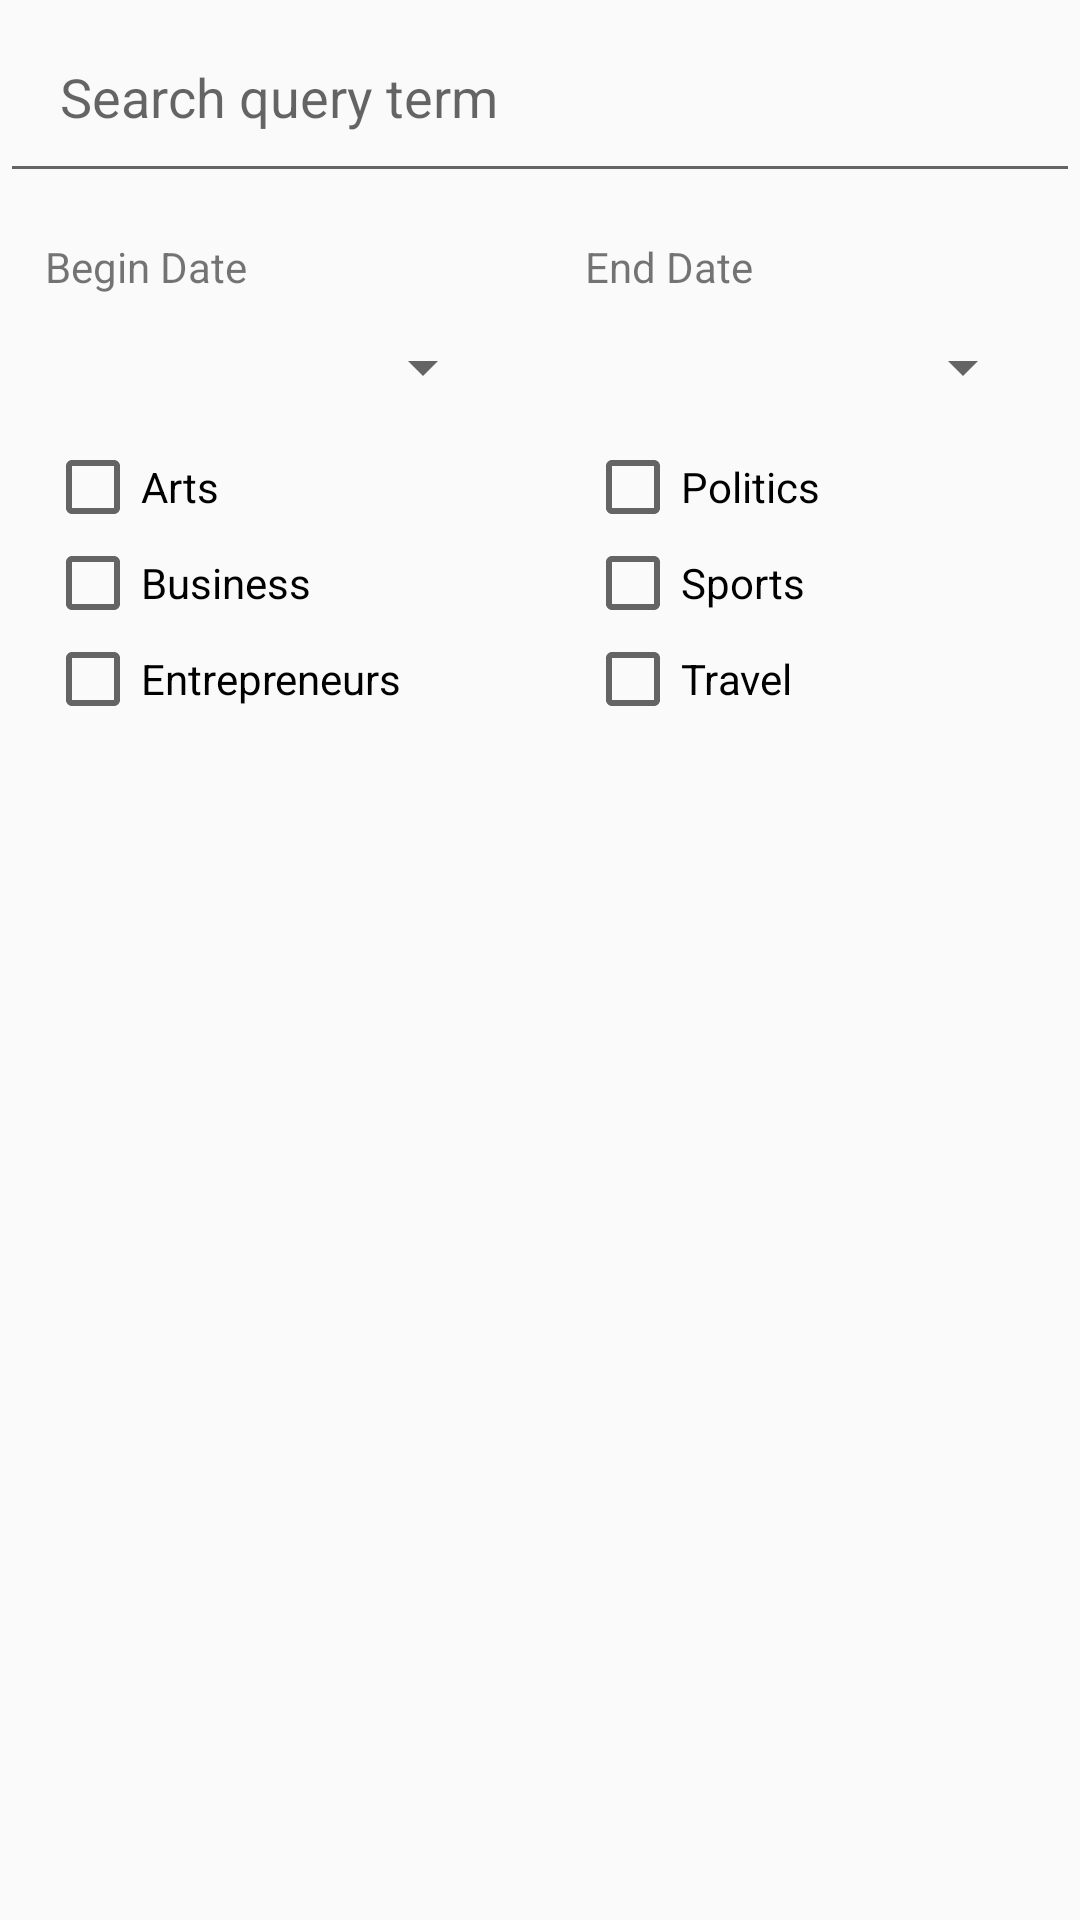

Here is an Android app screen rendered from its layout file. Give the layout XML and the strings, colors and styles it references.
<!-- AndroidManifest.xml: application theme AppTheme -->
<!-- res/layout/menu_checkboxes.xml -->
<?xml version="1.0" encoding="utf-8"?>
<LinearLayout xmlns:android="http://schemas.android.com/apk/res/android"
    android:layout_width="match_parent" android:layout_height="wrap_content"
    android:orientation="vertical">

    <EditText
        android:id="@+id/search_query_text"
        android:layout_width="match_parent"
        android:layout_height="wrap_content"
        android:hint="Search query term"
        android:padding="20dp" />


    <LinearLayout
        android:layout_width="match_parent"
        android:layout_height="wrap_content"
        android:orientation="horizontal" >


        <LinearLayout
            android:layout_width="0dp"
            android:layout_height="wrap_content"
            android:orientation="vertical"
            android:layout_weight="1"
            android:padding="15dp">

            <RelativeLayout
                android:id="@+id/fields_begin_date"
                android:layout_width="match_parent"
                android:layout_height="match_parent">

                <TextView
                    android:id="@+id/tv_begin_date"
                    android:layout_width="wrap_content"
                    android:layout_height="wrap_content"
                    android:text="Begin Date"/>

                <Button
                    android:id="@+id/button_being_date"
                    android:layout_width="match_parent"
                    android:layout_height="wrap_content"
                    android:layout_below="@+id/tv_begin_date"
                    android:textSize="16sp"
                    android:textAlignment="textStart"
                    style="?android:attr/spinnerStyle"/>

            </RelativeLayout>


            <CheckBox
                android:id="@+id/checkbox_arts"
                android:layout_width="wrap_content"
                android:layout_height="wrap_content"
                android:text="Arts" />

            <CheckBox
                android:id="@+id/checkbox_business"
                android:layout_width="wrap_content"
                android:layout_height="wrap_content"
                android:text="Business" />

            <CheckBox
                android:id="@+id/checkbox_entrepreneurs"
                android:layout_width="wrap_content"
                android:layout_height="wrap_content"
                android:text="Entrepreneurs" />
        </LinearLayout>


        <LinearLayout
            android:layout_width="0dp"
            android:layout_height="wrap_content"
            android:orientation="vertical"
            android:layout_weight="1"
            android:padding="15dp">

            <RelativeLayout
                android:id="@+id/fields_end_date"
                android:layout_width="match_parent"
                android:layout_height="match_parent">

                <TextView
                    android:id="@+id/tv_end_date"
                    android:layout_width="wrap_content"
                    android:layout_height="wrap_content"
                    android:text="End Date"/>

                <Button
                    android:id="@+id/button_end_date"
                    android:layout_width="match_parent"
                    android:layout_height="wrap_content"
                    android:layout_below="@+id/tv_end_date"
                    android:textSize="16sp"
                    android:textAlignment="textStart"
                    style="?android:attr/spinnerStyle"/>
            </RelativeLayout>

            <CheckBox
                android:id="@+id/checkbox_politics"
                android:layout_width="wrap_content"
                android:layout_height="wrap_content"
                android:text="Politics" />

            <CheckBox
                android:id="@+id/checkbox_sports"
                android:layout_width="wrap_content"
                android:layout_height="wrap_content"
                android:text="Sports" />

            <CheckBox
                android:id="@+id/checkbox_travel"
                android:layout_width="wrap_content"
                android:layout_height="wrap_content"
                android:text="Travel" />


        </LinearLayout>
    </LinearLayout>



</LinearLayout>
<!-- resources referenced by this layout -->
<resources>
  <style name="AppTheme" parent="Theme.AppCompat.Light.NoActionBar">
          
          <item name="colorPrimary">@color/colorPrimary</item>
          <item name="colorPrimaryDark">@color/colorPrimaryDark</item>
          <item name="colorAccent">@color/colorAccent</item>
      </style>
  <color name="colorPrimary">#00bbd3</color>
  <color name="colorPrimaryDark">#0196A6</color>
  <color name="colorAccent">#c8e8ff</color>
</resources>
